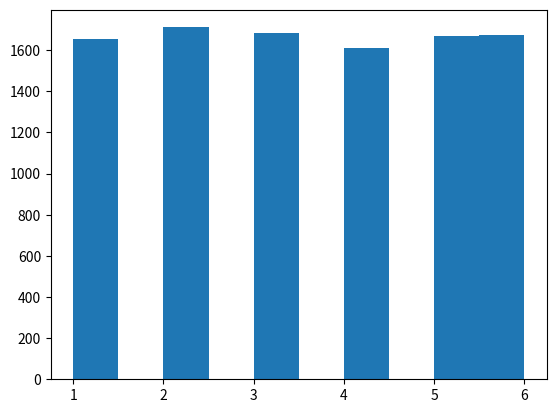

Source code (Python):
import numpy as np
from matplotlib import pyplot as plt

## roll a die (one dice) N times
def dice(N=1):
    import random
    out=[]
    for i in range(N):
        out.append(random.randrange(1,7))
    return out


## roll it once
die=dice(1)
print(die)

## roll it N times
N=10000
die=dice(N)
print(die)

## make a histogram to check that the outcomes are (more or less) equally likely
plt.hist(die)
plt.show()

## we can also make an estimate of the probability
for face in range(1,7):
    print("Probability of getting " + str(face) + " was " + str(sum([i==face for i in die])/N))

